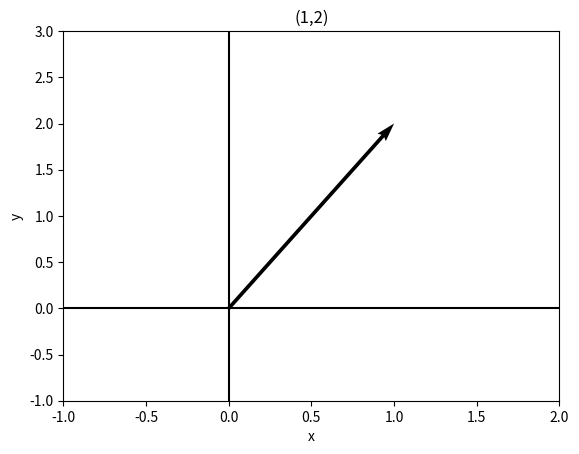

Python code for this plot:
import numpy as np
import matplotlib.pyplot as plt

class ParOrdenado:
    def __init__(self,a,b):
        self.real = int(a)
        self.imaginario = int(b)

def graficarComp(e):
    x,y = e.real, e.imaginario

    izda = min(-1, x-1)
    dcha = max(1, x+1)
    abjo = min(-1, y-1)
    arba = max(1, y+1)

    plt.quiver([x],[y],angles='xy',scale_units='xy',scale=1)

    plt.axhline(0,color='black')
    plt.axvline(0,color='black')

    plt.xlim([izda,dcha])
    plt.ylim([abjo,arba])
    plt.xlabel('x')
    plt.ylabel('y')
    plt.title('({},{})'.format(e.real,e.imaginario))
    plt.show()

ejemplo = ParOrdenado(1,2)
graficarComp(ejemplo)
